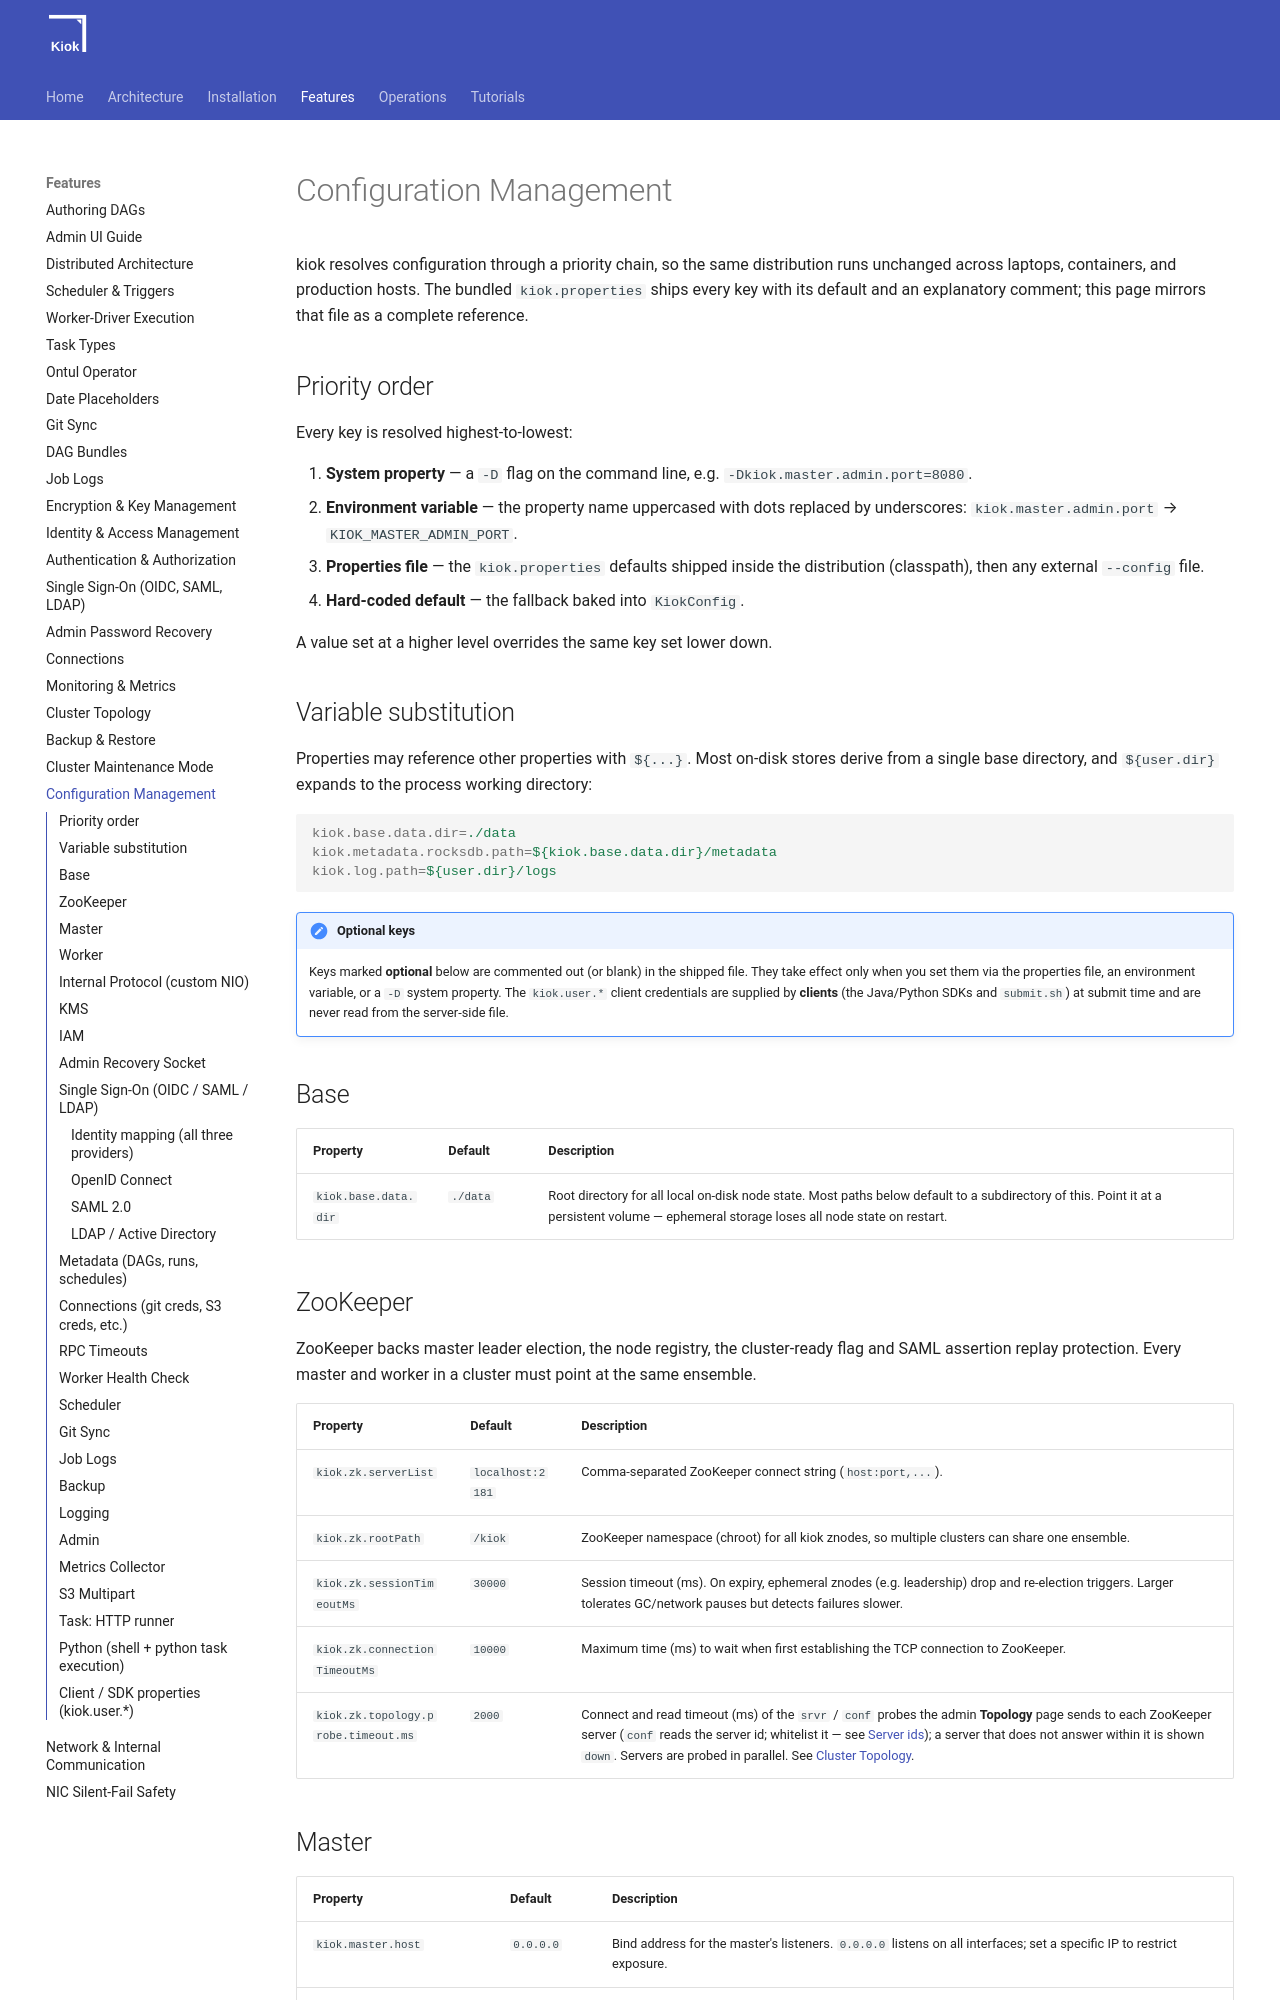

repository: cloudcheflabs/kiok-docs · page: 1.0.0/features/configuration/index.html · generator: mkdocs

# Configuration Management

kiok resolves configuration through a priority chain, so the same distribution runs unchanged across laptops, containers, and production hosts. The bundled `kiok.properties` ships every key with its default and an explanatory comment; this page mirrors that file as a complete reference.

## Priority order

Every key is resolved highest-to-lowest:

1. **System property** — a `-D` flag on the command line, e.g. `-Dkiok.master.admin.port=8080`.
2. **Environment variable** — the property name uppercased with dots replaced by underscores: `kiok.master.admin.port` → `KIOK_MASTER_ADMIN_PORT`.
3. **Properties file** — the `kiok.properties` defaults shipped inside the distribution (classpath), then any external `--config` file.
4. **Hard-coded default** — the fallback baked into `KiokConfig`.

A value set at a higher level overrides the same key set lower down.

## Variable substitution

Properties may reference other properties with `${...}`. Most on-disk stores derive from a single base directory, and `${user.dir}` expands to the process working directory:

```properties
kiok.base.data.dir=./data
kiok.metadata.rocksdb.path=${kiok.base.data.dir}/metadata
kiok.log.path=${user.dir}/logs
```

!!! note "Optional keys"
    Keys marked **optional** below are commented out (or blank) in the shipped file. They take effect only when you set them via the properties file, an environment variable, or a `-D` system property. The `kiok.user.*` client credentials are supplied by **clients** (the Java/Python SDKs and `submit.sh`) at submit time and are never read from the server-side file.

## Base

| Property | Default | Description |
|---|---|---|
| `kiok.base.data.dir` | `./data` | Root directory for all local on-disk node state. Most paths below default to a subdirectory of this. Point it at a persistent volume — ephemeral storage loses all node state on restart. |

## ZooKeeper

ZooKeeper backs master leader election, the node registry, the cluster-ready flag and SAML assertion replay protection. Every master and worker in a cluster must point at the same ensemble.

| Property | Default | Description |
|---|---|---|
| `kiok.zk.serverList` | `localhost:2181` | Comma-separated ZooKeeper connect string (`host:port,...`). |
| `kiok.zk.rootPath` | `/kiok` | ZooKeeper namespace (chroot) for all kiok znodes, so multiple clusters can share one ensemble. |
| `kiok.zk.sessionTimeoutMs` | `30000` | Session timeout (ms). On expiry, ephemeral znodes (e.g. leadership) drop and re-election triggers. Larger tolerates GC/network pauses but detects failures slower. |
| `kiok.zk.connectionTimeoutMs` | `10000` | Maximum time (ms) to wait when first establishing the TCP connection to ZooKeeper. |
| `kiok.zk.topology.probe.timeout.ms` | `2000` | Connect and read timeout (ms) of the `srvr` / `conf` probes the admin **Topology** page sends to each ZooKeeper server (`conf` reads the server id; whitelist it — see [Server ids](topology.md#server-ids-myid)); a server that does not answer within it is shown `down`. Servers are probed in parallel. See [Cluster Topology](topology.md#zookeeper-ensemble). |
